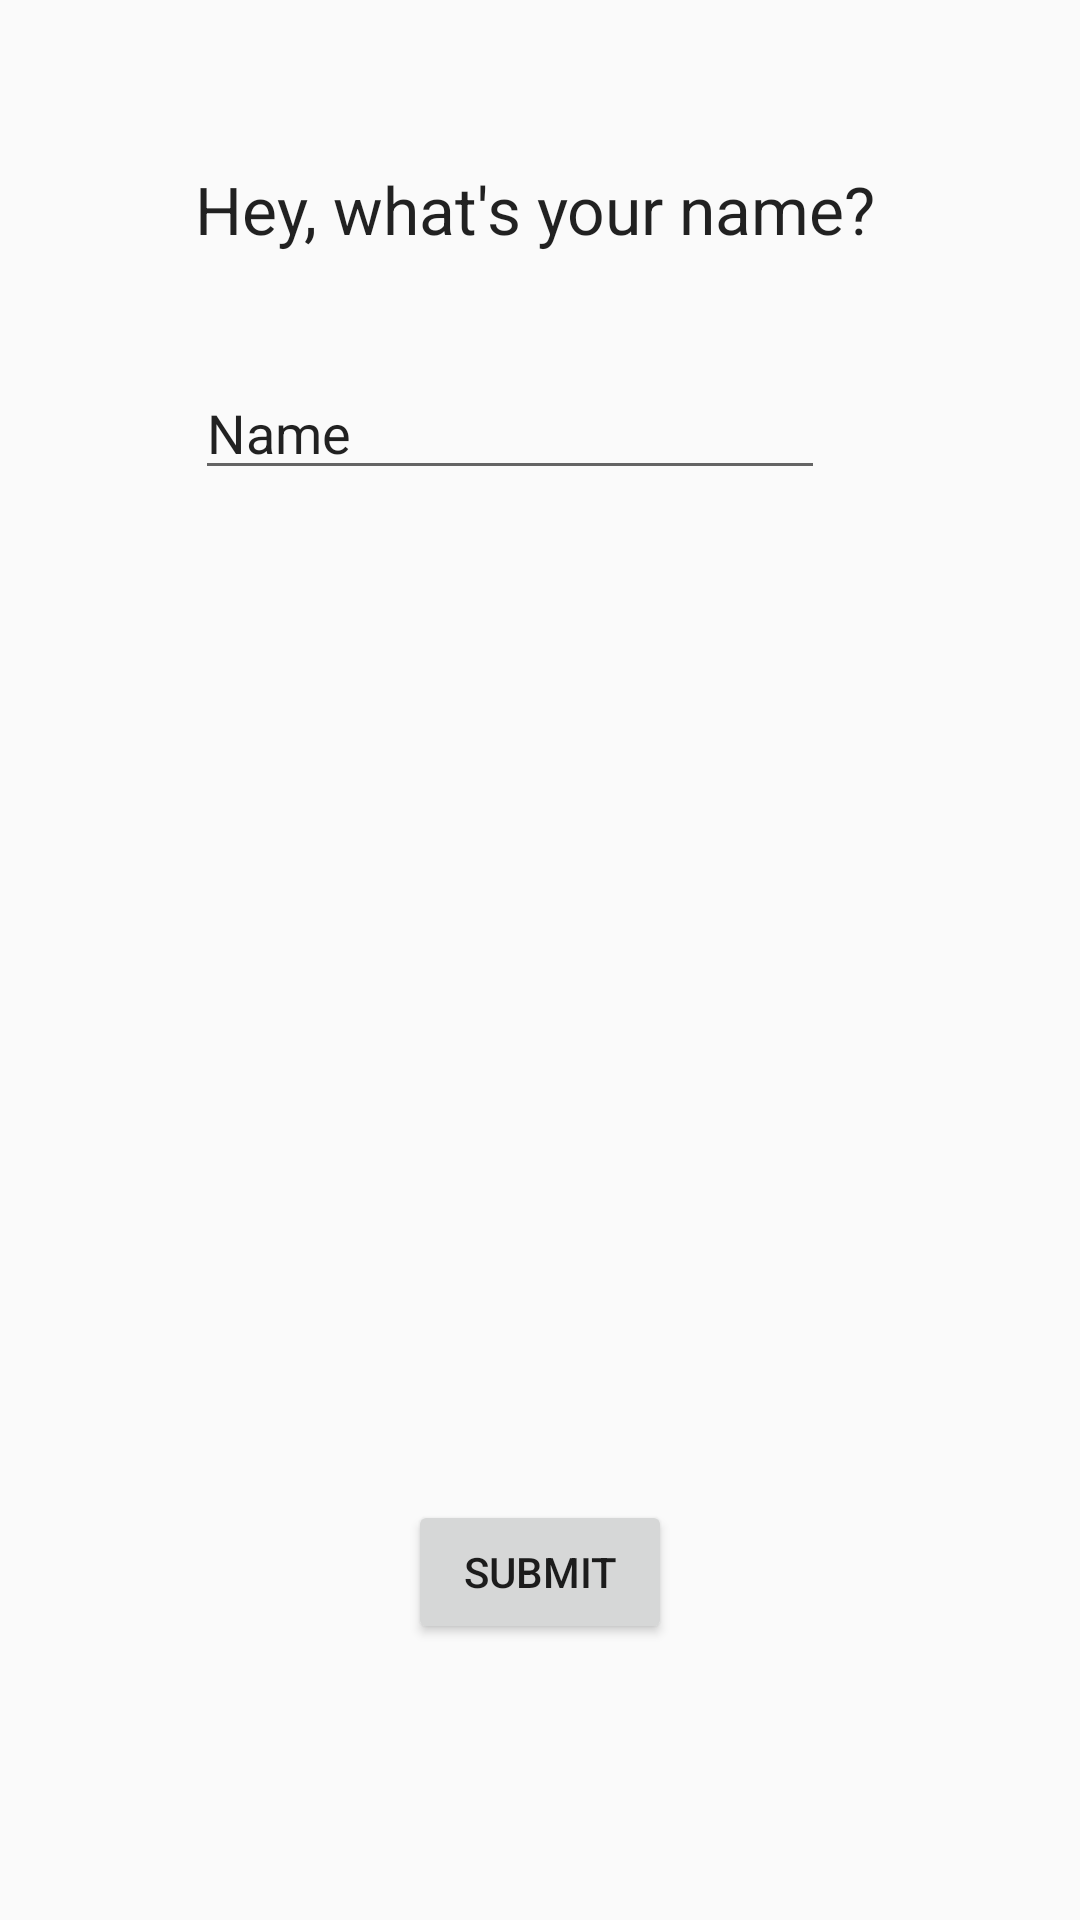

The Android layout XML behind this screen, and the referenced resources:
<!-- AndroidManifest.xml: application theme AppTheme -->
<!-- res/layout/activity_create_profile.xml -->
<?xml version="1.0" encoding="utf-8"?>
<RelativeLayout xmlns:android="http://schemas.android.com/apk/res/android"
    xmlns:app="http://schemas.android.com/apk/res-auto"
    xmlns:tools="http://schemas.android.com/tools"
    android:layout_width="match_parent"
    android:layout_height="match_parent"
    tools:context="pwgame.passwordgame.CreateProfile">

    <TextView
        android:id="@+id/textView4"
        android:layout_width="wrap_content"
        android:layout_height="wrap_content"
        android:text="Hey, what's your name?"
        android:textAppearance="@style/TextAppearance.AppCompat.Large"
        tools:layout_editor_absoluteX="54dp"
        tools:layout_editor_absoluteY="95dp"
        android:layout_alignStart="@+id/name_text"
        android:layout_marginTop="55dp" />

    <Button
        android:id="@+id/submit_btn"
        android:layout_width="wrap_content"
        android:layout_height="wrap_content"
        android:layout_alignParentBottom="true"
        android:layout_centerHorizontal="true"
        android:layout_marginBottom="92dp"
        android:onClick="onSubmit"
        android:text="Submit"
        tools:layout_editor_absoluteX="147dp"
        tools:layout_editor_absoluteY="400dp" />

    <EditText
        android:id="@+id/name_text"
        android:layout_width="wrap_content"
        android:layout_height="wrap_content"
        android:ems="10"
        android:inputType="textPersonName"
        android:text="Name"
        tools:layout_editor_absoluteX="54dp"
        tools:layout_editor_absoluteY="150dp"
        android:layout_alignParentStart="true"
        android:layout_marginStart="65dp"
        android:layout_marginTop="122dp" />
</RelativeLayout>
<!-- resources referenced by this layout -->
<resources>
  <style name="AppTheme" parent="Theme.AppCompat.Light.DarkActionBar">
          
      </style>
</resources>
